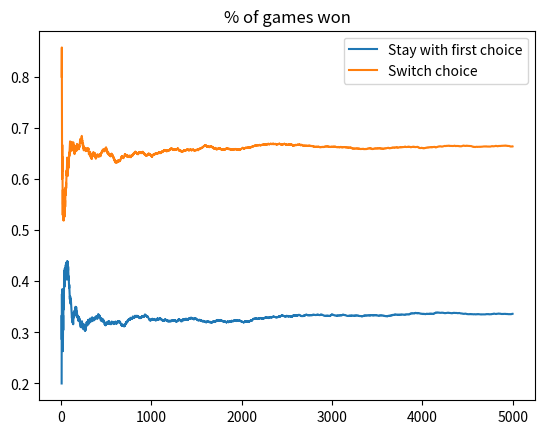

Recreate this plot in Python.
#%%
import numpy as np

#%%
def generate(n=1000, stay=True):
    results = []
    for i in range(n):
        prizes = np.random.randint(0, 3)
        prizes = np.eye(3)[prizes]
        first_choice = np.random.randint(0, 3)
        if prizes[first_choice] == 1:
            mod_choices = np.setdiff1d([0, 1, 2], first_choice, assume_unique=True)
        else:
            mod_choices = np.setdiff1d([0, 1, 2], [first_choice, np.where(prizes==1)[0].item()])
        mod_choice = np.random.choice(mod_choices)
        if stay:
            final_choice = first_choice
        else:
            final_choice = np.setdiff1d([0, 1, 2], [first_choice, mod_choice])
        
        results.append(prizes[final_choice].item())
    return results
#%%
n = 5000
stay = generate(n, True)
change = generate(n, False)

#%%
import matplotlib.pyplot as plt
import seaborn as sns

stay_pct = np.cumsum(stay)/np.arange(n)
change_pct = np.cumsum(change)/np.arange(n)

burn_in = 5
sns.lineplot(y=stay_pct[burn_in:], x=np.arange(burn_in, n), label="Stay with first choice")
sns.lineplot(y=change_pct[burn_in:], x=np.arange(burn_in, n), label="Switch choice")
plt.title("% of games won");